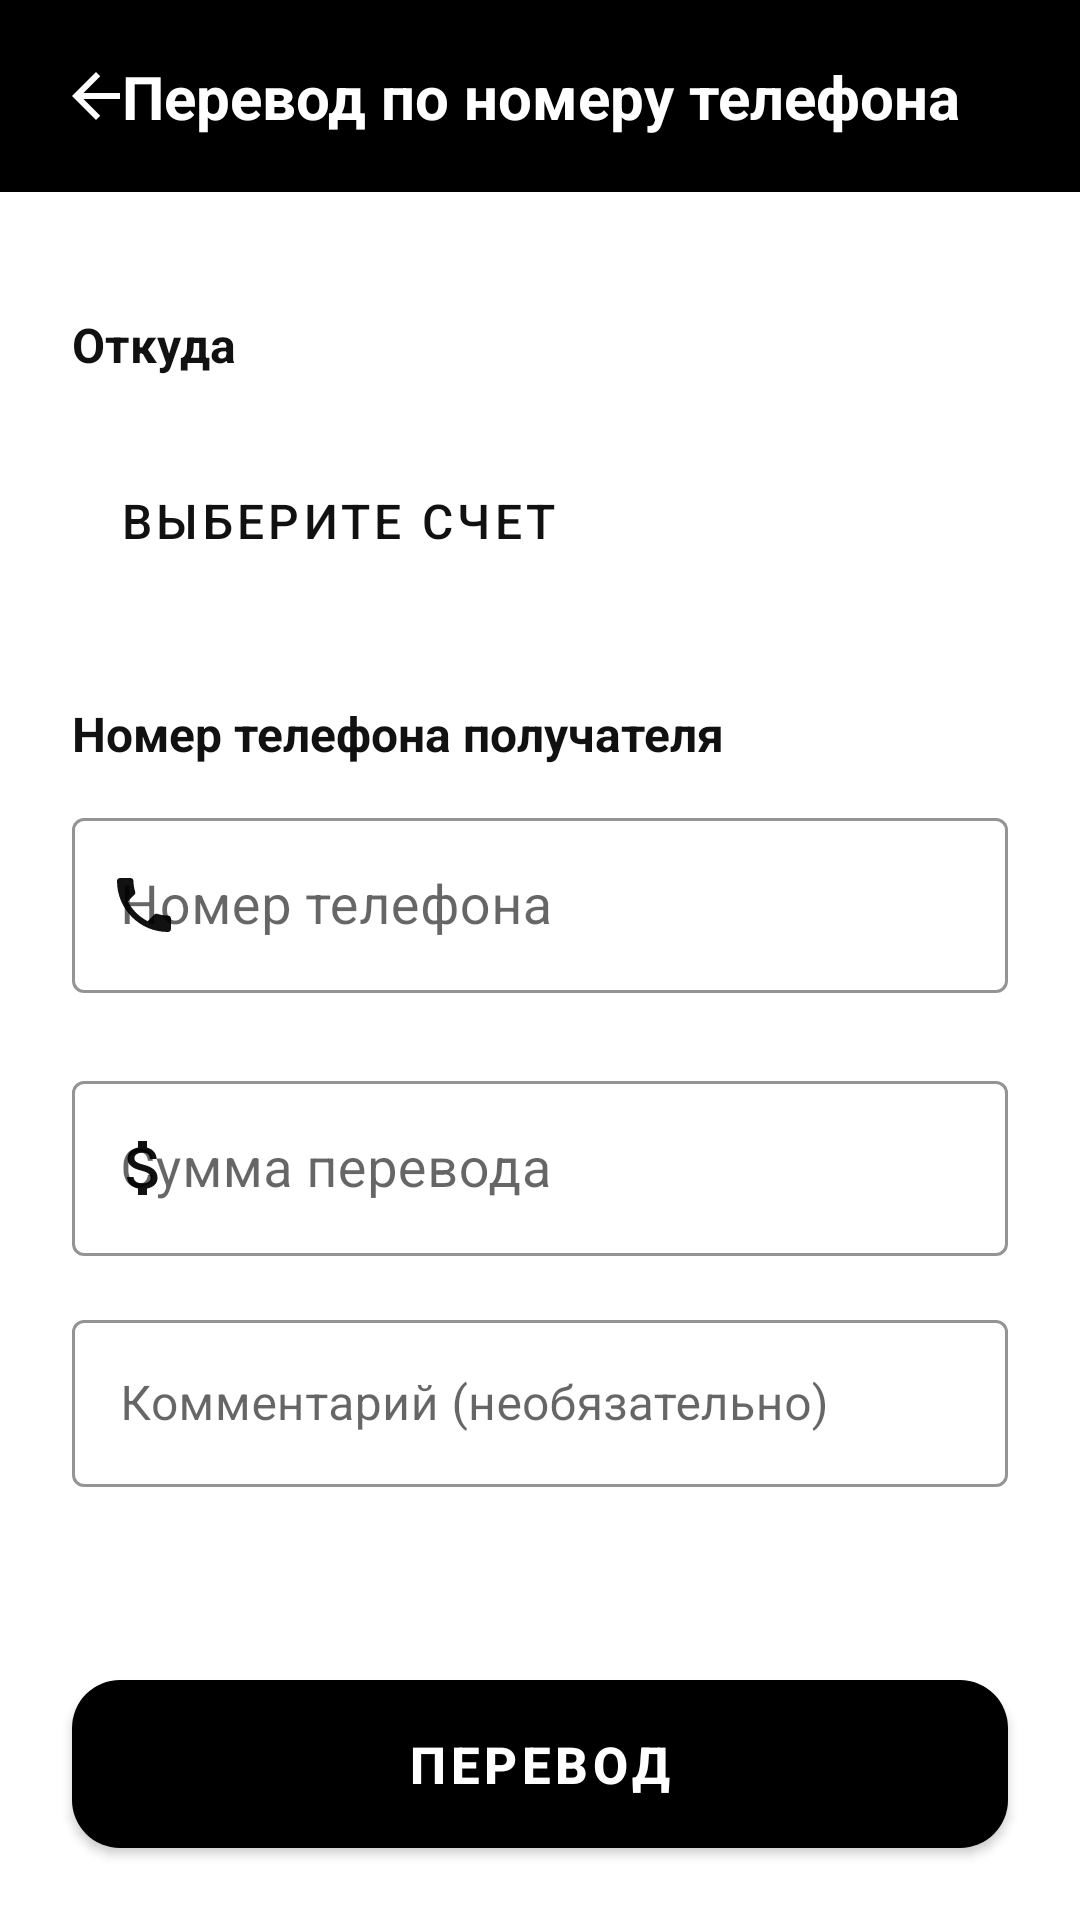

The Android layout XML behind this screen, and the referenced resources:
<!-- AndroidManifest.xml: application theme Theme.FBANK -->
<!-- res/layout/activity_transfer_by_phone.xml -->
<?xml version="1.0" encoding="utf-8"?>
<androidx.coordinatorlayout.widget.CoordinatorLayout xmlns:android="http://schemas.android.com/apk/res/android"
    xmlns:app="http://schemas.android.com/apk/res-auto"
    xmlns:tools="http://schemas.android.com/tools"
    android:layout_width="match_parent"
    android:layout_height="match_parent"
    android:background="@color/background_primary">

    
    <LinearLayout
        android:id="@+id/header"
        android:layout_width="match_parent"
        android:layout_height="wrap_content"
        android:background="@color/card_dark_bg"
        android:orientation="horizontal"
        android:padding="20dp"
        app:layout_constraintTop_toTopOf="parent">

        <ImageButton
            android:id="@+id/btnBack"
            android:layout_width="wrap_content"
            android:layout_height="wrap_content"
            android:background="?attr/selectableItemBackgroundBorderless"
            android:src="@drawable/ic_arrow_back"
            android:tint="@color/card_text_white" />

    </LinearLayout>

    <androidx.core.widget.NestedScrollView
        android:layout_width="match_parent"
        android:layout_height="match_parent"
        android:layout_marginTop="64dp"
        android:layout_marginBottom="80dp"
        android:fillViewport="true">

        <androidx.constraintlayout.widget.ConstraintLayout
            android:layout_width="match_parent"
            android:layout_height="wrap_content"
            android:padding="24dp">

            
            <TextView
                android:id="@+id/tvFromLabel"
                android:layout_width="wrap_content"
                android:layout_height="wrap_content"
                android:layout_marginTop="16dp"
                android:text="Откуда"
                android:textColor="@color/text_primary"
                android:textSize="16sp"
                android:textStyle="bold"
                app:layout_constraintStart_toStartOf="parent"
                app:layout_constraintTop_toTopOf="parent" />

            
            <com.google.android.material.button.MaterialButton
                android:id="@+id/btnSelectFromCard"
                style="@style/Widget.MaterialComponents.Button.TextButton"
                android:layout_width="0dp"
                android:layout_height="wrap_content"
                android:layout_marginTop="12dp"
                android:minHeight="72dp"
                android:paddingStart="16dp"
                android:paddingEnd="16dp"
                android:text="Выберите счет"
                android:textColor="@color/text_primary"
                android:textSize="16sp"
                android:gravity="start|center_vertical|end"
                android:insetTop="0dp"
                android:insetBottom="0dp"
                android:insetLeft="0dp"
                android:insetRight="0dp"
                app:icon="@drawable/baseline_credit_card_24"
                app:iconGravity="start"
                app:iconPadding="12dp"
                app:iconTint="@color/text_secondary"
                app:layout_constraintEnd_toEndOf="parent"
                app:layout_constraintStart_toStartOf="parent"
                app:layout_constraintTop_toBottomOf="@id/tvFromLabel" />

            
            <TextView
                android:id="@+id/tvToLabel"
                android:layout_width="wrap_content"
                android:layout_height="wrap_content"
                android:layout_marginTop="24dp"
                android:text="Номер телефона получателя"
                android:textColor="@color/text_primary"
                android:textSize="16sp"
                android:textStyle="bold"
                app:layout_constraintStart_toStartOf="parent"
                app:layout_constraintTop_toBottomOf="@id/btnSelectFromCard" />

            
            <com.google.android.material.textfield.TextInputLayout
                android:id="@+id/tilPhoneNumber"
                style="@style/Widget.MaterialComponents.TextInputLayout.OutlinedBox"
                android:layout_width="0dp"
                android:layout_height="wrap_content"
                android:layout_marginTop="12dp"
                android:hint="Номер телефона"
                app:boxStrokeColor="@color/input_stroke"
                app:hintTextColor="@color/input_hint"
                app:boxStrokeWidth="1dp"
                app:startIconDrawable="@drawable/ic_phone"
                app:startIconTint="@color/icon_on_background"
                app:layout_constraintEnd_toEndOf="parent"
                app:layout_constraintStart_toStartOf="parent"
                app:layout_constraintTop_toBottomOf="@id/tvToLabel">

                <com.google.android.material.textfield.TextInputEditText
                    android:id="@+id/etPhoneNumber"
                    android:layout_width="match_parent"
                    android:layout_height="wrap_content"
                    android:inputType="phone"
                    android:textColor="@color/text_primary"
                    android:textSize="18sp"
                    android:maxLength="18" />
            </com.google.android.material.textfield.TextInputLayout>

            
            <TextView
                android:id="@+id/tvRecipientName"
                android:layout_width="0dp"
                android:layout_height="wrap_content"
                android:layout_marginTop="12dp"
                android:background="@drawable/recipient_name_bar"
                android:paddingStart="16dp"
                android:paddingEnd="16dp"
                android:paddingTop="12dp"
                android:paddingBottom="12dp"
                android:textColor="@color/button_primary_text"
                android:textSize="16sp"
                android:textStyle="bold"
                android:gravity="center_vertical"
                android:visibility="gone"
                android:minHeight="48dp"
                app:layout_constraintEnd_toEndOf="parent"
                app:layout_constraintStart_toStartOf="parent"
                app:layout_constraintTop_toBottomOf="@id/tilPhoneNumber" />

            
            <androidx.constraintlayout.widget.Barrier
                android:id="@+id/barrierAfterPhone"
                android:layout_width="wrap_content"
                android:layout_height="wrap_content"
                app:barrierDirection="bottom"
                app:constraint_referenced_ids="tilPhoneNumber,tvRecipientName" />

            
            <com.google.android.material.textfield.TextInputLayout
                android:id="@+id/tilAmount"
                style="@style/Widget.MaterialComponents.TextInputLayout.OutlinedBox"
                android:layout_width="0dp"
                android:layout_height="wrap_content"
                android:layout_marginTop="24dp"
                android:hint="Сумма перевода"
                app:boxStrokeColor="@color/input_stroke"
                app:hintTextColor="@color/input_hint"
                app:boxStrokeWidth="1dp"
                app:startIconDrawable="@drawable/ic_currency"
                app:startIconTint="@color/icon_on_background"
                app:layout_constraintEnd_toEndOf="parent"
                app:layout_constraintStart_toStartOf="parent"
                app:layout_constraintTop_toBottomOf="@id/barrierAfterPhone">

                <com.google.android.material.textfield.TextInputEditText
                    android:id="@+id/etAmount"
                    android:layout_width="match_parent"
                    android:layout_height="wrap_content"
                    android:inputType="numberDecimal"
                    android:textColor="@color/text_primary"
                    android:textSize="18sp" />
            </com.google.android.material.textfield.TextInputLayout>

            
            <com.google.android.material.textfield.TextInputLayout
                android:id="@+id/tilDescription"
                style="@style/Widget.MaterialComponents.TextInputLayout.OutlinedBox"
                android:layout_width="0dp"
                android:layout_height="wrap_content"
                android:layout_marginTop="16dp"
                android:hint="Комментарий (необязательно)"
                app:boxStrokeColor="@color/input_stroke"
                app:hintTextColor="@color/input_hint"
                app:boxStrokeWidth="1dp"
                app:layout_constraintEnd_toEndOf="parent"
                app:layout_constraintStart_toStartOf="parent"
                app:layout_constraintTop_toBottomOf="@id/tilAmount">

                <com.google.android.material.textfield.TextInputEditText
                    android:id="@+id/etDescription"
                    android:layout_width="match_parent"
                    android:layout_height="wrap_content"
                    android:inputType="text"
                    android:textColor="@color/text_primary"
                    android:textSize="16sp"
                    android:maxLength="100" />
            </com.google.android.material.textfield.TextInputLayout>

        </androidx.constraintlayout.widget.ConstraintLayout>
    </androidx.core.widget.NestedScrollView>

    
    <com.google.android.material.button.MaterialButton
        android:id="@+id/btnTransfer"
        android:layout_width="match_parent"
        android:layout_height="56dp"
        android:layout_gravity="bottom"
        android:layout_marginStart="24dp"
        android:layout_marginEnd="24dp"
        android:layout_marginBottom="24dp"
        android:background="@drawable/button_black_rounded"
        android:text="@string/transfer"
        android:textColor="@color/button_primary_text"
        android:textSize="17sp"
        android:textStyle="bold"
        app:cornerRadius="16dp" />

    <TextView
        android:id="@+id/tvTitle"
        android:layout_width="315dp"
        android:layout_height="wrap_content"
        android:layout_marginStart="16dp"
        android:layout_weight="1"
        android:gravity="center"
        android:text="Перевод по номеру телефона"
        android:textColor="@color/card_text_white"
        android:textSize="20sp"
        android:textStyle="bold"
        app:layout_anchor="@+id/header"
        app:layout_anchorGravity="center" />
</androidx.coordinatorlayout.widget.CoordinatorLayout>
<!-- resources referenced by this layout -->
<resources>
  <color name="background_primary">#FFFFFFFF</color>
  <color name="button_primary_text">#FFFFFFFF</color>
  <color name="card_dark_bg">#FF000000</color>
  <color name="card_text_white">#FFFFFFFF</color>
  <color name="icon_on_background">#FF111111</color>
  <color name="input_hint">#FF7A7A7A</color>
  <color name="input_stroke">#FF222222</color>
  <color name="text_primary">#FF111111</color>
  <color name="text_secondary">#FF555555</color>
  <!-- drawable button_black_rounded (drawable) -->
  <?xml version="1.0" encoding="utf-8"?>
  <shape xmlns:android="http://schemas.android.com/apk/res/android"
      android:shape="rectangle">
      <solid android:color="@color/button_primary_bg" />
      <corners android:radius="16dp" />
  </shape>
  <!-- drawable ic_arrow_back (drawable) -->
  <vector xmlns:android="http://schemas.android.com/apk/res/android"
      android:width="24dp"
      android:height="24dp"
      android:viewportWidth="24"
      android:viewportHeight="24">
      <path
          android:fillColor="@color/card_text_white"
          android:pathData="M20,11H7.83l5.59,-5.59L12,4l-8,8 8,8 1.41,-1.41L7.83,13H20v-2z"/>
  </vector>
  <!-- drawable ic_currency (drawable) -->
  <vector xmlns:android="http://schemas.android.com/apk/res/android"
      android:width="24dp"
      android:height="24dp"
      android:viewportWidth="24"
      android:viewportHeight="24">
      
      <path
          android:fillColor="#FFFFFF"
          android:pathData="M11.8,10.9c-2.27,-0.59 -3,-1.2 -3,-2.15c0,-1.09 1.01,-1.85 2.7,-1.85c1.78,0 2.44,0.85 2.5,2.1h2.21c-0.07,-1.72 -1.12,-3.3 -3.21,-3.81V3h-3v2.16c-1.94,0.42 -3.5,1.68 -3.5,3.61c0,2.31 1.91,3.46 4.7,4.13c2.5,0.6 3,1.48 3,2.41c0,0.69 -0.49,1.79 -2.7,1.79c-2.06,0 -2.87,-0.92 -2.98,-2.1h-2.2c0.12,2.19 1.76,3.42 3.68,3.83V21h3v-2.15c1.95,-0.37 3.5,-1.5 3.5,-3.55c0,-2.84 -2.43,-3.81 -4.7,-4.4z"/>
  </vector>
  <!-- drawable ic_phone (drawable) -->
  <vector xmlns:android="http://schemas.android.com/apk/res/android"
      android:width="24dp"
      android:height="24dp"
      android:viewportWidth="24"
      android:viewportHeight="24">
      <path
          android:fillColor="#FFFFFF"
          android:pathData="M6.62,10.79c1.44,2.83 3.76,5.14 6.59,6.59l2.2,-2.2c0.27,-0.27 0.67,-0.36 1.02,-0.24c1.12,0.37 2.33,0.57 3.57,0.57c0.55,0 1,0.45 1,1V20c0,0.55 -0.45,1 -1,1c-9.39,0 -17,-7.61 -17,-17c0,-0.55 0.45,-1 1,-1h3.5c0.55,0 1,0.45 1,1c0,1.25 0.2,2.45 0.57,3.57c0.11,0.35 0.03,0.74 -0.25,1.02l-2.2,2.2z"/>
  </vector>
  <!-- drawable recipient_name_bar (drawable) -->
  <?xml version="1.0" encoding="utf-8"?>
  <shape xmlns:android="http://schemas.android.com/apk/res/android"
      android:shape="rectangle">
      <solid android:color="@color/card_dark_bg" />
  </shape>
  <string name="transfer">Перевод</string>
  <color name="button_primary_bg">#FF000000</color>
  <color name="button_secondary_bg">#FFFFFFFF</color>
  <color name="button_secondary_text">#FF111111</color>
  <color name="surface_primary">#FFF6F6F6</color>
  <color name="status_bar_color">#FFFFFFFF</color>
</resources>
